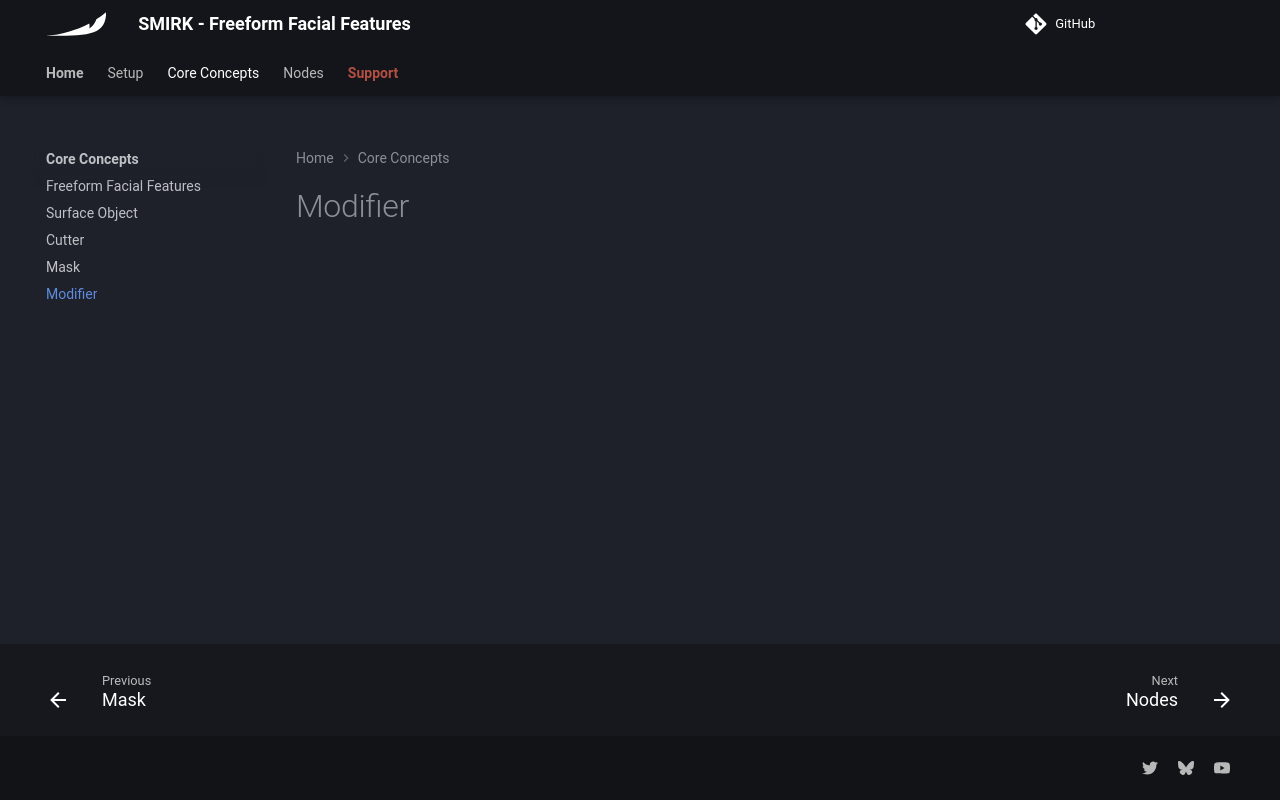

repository: Krysidian/smirk · page: core-concepts/modifier/index.html · generator: mkdocs

# Modifier
